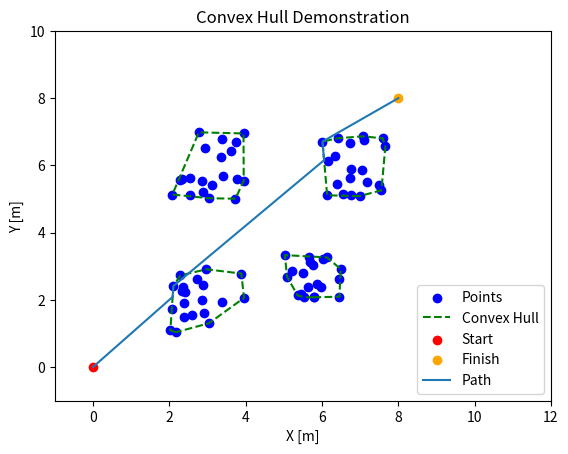

This figure's Python source:
import numpy as np
import random
import os
from matplotlib import pyplot as plt

#points = np.array([[0,0], [1,1], [1,0], [0,1], [0.5,1.5], [0.5,0.5]])

class blob(object):
    points = np.array([1])
    lowDex = np.array([-1,-1])
    hullPts = np.array([])

    def __init__(self, x_cent, y_cent, width, point_count=20):

        self.points = np.array([[x_cent+width*random.random(), y_cent+width*random.random()]])
        for i in range(19):
            newPoint = np.array([[x_cent+width*random.random(), y_cent+width*random.random()]])
            self.points = np.vstack([self.points, newPoint])

        lowDex, hullx, hully = self.getConvexPoly(self.points)
        self.hullPts = np.transpose( np.vstack([hullx, hully]) )




    def getAngle(self, point1, point2, point3):
        mag1 = np.sqrt( (point1[0] - point2[0])**2 + (point1[1] - point2[1])**2 )
        mag2 = np.sqrt( (point3[0] - point2[0])**2 + (point3[1] - point2[1])**2 )

        dotProd = np.dot((point1 - point2), (point3 - point2))

        theta = np.arccos(dotProd / (mag1*mag2))
        return theta

    def getNextHullPoint(self, hullDexes, points, firstPoint=False):
        maxAngle = -1 #set starting point lower than any real point would be
        nextDex = -1

        for i in range(len(points)):
            if i != hullDexes[-1]:
                if firstPoint:
                    newAngle = self.getAngle([points[hullDexes[0],0]+1, points[hullDexes[0],1]], points[hullDexes[0]], points[i])
                else:
                    newAngle = self.getAngle(points[hullDexes[-2]], points[hullDexes[-1]], points[i])

                if newAngle > maxAngle:
                    maxAngle = newAngle
                    nextDex = i

        return nextDex

    def getConvexPoly(self, points):
        lowDex = 4
        for i in range(len(points[:,0])):
            if i != lowDex:

                if points[i,1] < points[lowDex,1]:
                    #if point is further left than current min
                    lowDex = i
                elif points[i,1] == points[lowDex, 1]:
                    if points[i,0] < points[lowDex,0]:
                        #if point is as left and lower than current min
                        lowDex = i

        currDex = lowDex
        hullPoints = np.array([ lowDex ])

        currDex = self.getNextHullPoint(hullPoints, points, firstPoint=True)
        hullPoints = np.append(hullPoints, [currDex])

        while (currDex != lowDex):
            currDex = self.getNextHullPoint(hullPoints, points)
            hullPoints = np.append(hullPoints, [currDex])

        x_vals = [ ]
        y_vals = [ ]

        for i in hullPoints:
            x_vals.append(points[i,0])
            y_vals.append(points[i,1])

        return lowDex, x_vals, y_vals


    def onSegment(self, p, q, r):
        # Taken from geeksforgeeks.com:
        # https://www.geeksforgeeks.org/check-if-two-given-line-segments-intersect/
        if ( (q[0] <= max(p[0], r[0])) and (q[0] >= min(p[0], r[0])) and (q[1] <= max(p[1], r[1])) and (q[1] >= min(p[1], r[1]))):
            return True
        return False

    def orientation(self, p, q, r):
        # Taken from geeksforgeeks.com:
        # https://www.geeksforgeeks.org/check-if-two-given-line-segments-intersect/

        # to find the orientation of an ordered triplet (p,q,r)
        # function returns the following values:
        # 0 : Colinear points
        # 1 : Clockwise points
        # 2 : Counterclockwise

        # See https://www.geeksforgeeks.org/orientation-3-ordered-points/amp/
        # for details of below formula.

        val = (float(q[1] - p[1]) * (r[0] - q[0])) - (float(q[0] - p[0]) * (r[1] - q[1]))
        if (val > 0):

            # Clockwise orientation
            return 1
        elif (val < 0):

            # Counterclockwise orientation
            return 2
        else:

            # Colinear orientation
            return 0

    # The main function that returns true if
    # the line segment 'p1q1' and 'p2q2' intersect.
    def doIntersect(self, p1,q1,p2,q2):
        # Taken from geeksforgeeks.com:
        # https://www.geeksforgeeks.org/check-if-two-given-line-segments-intersect/

        # Find the 4 orientations required for
        # the general and special cases
        o1 = self.orientation(p1, q1, p2)
        o2 = self.orientation(p1, q1, q2)
        o3 = self.orientation(p2, q2, p1)
        o4 = self.orientation(p2, q2, q1)

        # General case
        if ((o1 != o2) and (o3 != o4)):
            return True

        # Special Cases

        # p1 , q1 and p2 are colinear and p2 lies on segment p1q1
        if ((o1 == 0) and self.onSegment(p1, p2, q1)):
            return True

        # p1 , q1 and q2 are colinear and q2 lies on segment p1q1
        if ((o2 == 0) and self.onSegment(p1, q2, q1)):
            return True

        # p2 , q2 and p1 are colinear and p1 lies on segment p2q2
        if ((o3 == 0) and self.onSegment(p2, p1, q2)):
            return True

        # p2 , q2 and q1 are colinear and q1 lies on segment p2q2
        if ((o4 == 0) and self.onSegment(p2, q1, q2)):
            return True

        # If none of the cases
        return False

    def getIntersection(self, p1, q1, p2, q2):
        # Used logic form a stack overflow answer:
        # https://stackoverflow.com/questions/3838329/how-can-i-check-if-two-segments-intersect
        m1 = (q1[1] - p1[1]) / (q1[0] - p1[0])
        m2 = (q2[1] - p2[1]) / (q2[0] - p2[0])
        b1 = p1[1] - m1*p1[0]
        b2 = p2[1] - m2*p2[0]

        x_int = (b2 - b1) / (m1 - m2)
        y_int = m1*x_int + b1

        inv_slope = -1 / m2

        return np.array([x_int, y_int]), inv_slope

    def detectIntersection(self, pathPts):
        for i in range(1, len(pathPts)):
            #loop through all path points
            pt1 = pathPts[i-1]
            pt2 = pathPts[i]

            for j in range(1,len(self.hullPts)):
                #loop through all line segments that form object boudnary
                start = self.hullPts[j-1]
                end = self.hullPts[j]

                if self.doIntersect(start, end, pt1, pt2):
                    # add intersection point to path, then add one of the endpoints
                    # of the side of the polygon (whichever is closer to where we want to go)
                    intersection, iSlope = self.getIntersection(start, end, pt1, pt2)

                    dist1 = np.sqrt( (start[0] - pt2[0])**2 + (start[1] - pt2[1])**2 )
                    dist2 = np.sqrt( (end[0] - pt2[0])**2 + (end[1] - pt2[1])**2 )


                    if dist1 > dist2:
                        pathPts = np.vstack([ pathPts[:i], intersection, end, pathPts[i:] ])
                        return pathPts
                    else:
                        pathPts = np.vstack([ pathPts[:i], intersection, start, pathPts[i:] ])
                        return pathPts


        return pathPts







startPt = np.array([0,0])
finishPt = np.array([8,8])

pathPts = np.array([startPt, finishPt])
obstructed = False

obj1 = blob(2, 1, 2)
obj2 = blob(5 ,2, 1.5)
obj3 = blob(2, 5, 2)
obj4 = blob(6, 5, 2)

"""
if (pathPts): #check for obstruction
    obstructed = True
    iter = 0

while(obstructed and iter < 1e3):
    print("a")
    # add point to fix current obstruction
    # check again to see if obstructed, set obstructed variable accoringly
"""

"""
ptsAdded = 1
iter = 0
while(ptsAdded != 0 and iter<100):
    ptsAdded = 0
    initLen = len(pathPts)
    pathPts = obj1.detectIntersection(pathPts)
    pathPts = obj2.detectIntersection(pathPts)
    pathPts = obj3.detectIntersection(pathPts)
    pathPts = obj4.detectIntersection(pathPts)
    ptsAdded = len(pathPts) - initLen
    iter += 1
"""
pathPts = obj1.detectIntersection(pathPts)
pathPts = obj2.detectIntersection(pathPts)
pathPts = obj3.detectIntersection(pathPts)
pathPts = obj4.detectIntersection(pathPts)

print(len(pathPts), pathPts)

plt.title("Convex Hull Demonstration")
plt.xlabel("X [m]")
plt.ylabel("Y [m]")
plt.scatter(obj1.points[:,0], obj1.points[:,1], color='blue', label='Points')
plt.scatter(obj2.points[:,0], obj2.points[:,1], color='blue')
plt.scatter(obj3.points[:,0], obj3.points[:,1], color='blue')
plt.scatter(obj4.points[:,0], obj4.points[:,1], color='blue')

#plt.scatter(obj1.center[0], obj1.center[1], color='purple')
#plt.scatter(obj2.center[0], obj2.center[1], color='purple')
#plt.scatter(obj3.center[0], obj3.center[1], color='purple')
#plt.scatter(obj4.center[0], obj4.center[1], color='purple')

plt.plot(obj1.hullPts[:,0], obj1.hullPts[:,1], color='green', linestyle='--', label='Convex Hull')
plt.plot(obj2.hullPts[:,0], obj2.hullPts[:,1], color='green', linestyle='--')
plt.plot(obj3.hullPts[:,0], obj3.hullPts[:,1], color='green', linestyle='--')
plt.plot(obj4.hullPts[:,0], obj4.hullPts[:,1], color='green', linestyle='--')

plt.scatter(startPt[0],startPt[1], color='red', label='Start')
plt.scatter(finishPt[0], finishPt[1], color='orange', label='Finish')

plt.plot(pathPts[:,0], pathPts[:,1], label='Path')

plt.xlim(-1,12)
plt.ylim(-1,10)
plt.legend(loc='lower right')
plt.show()
